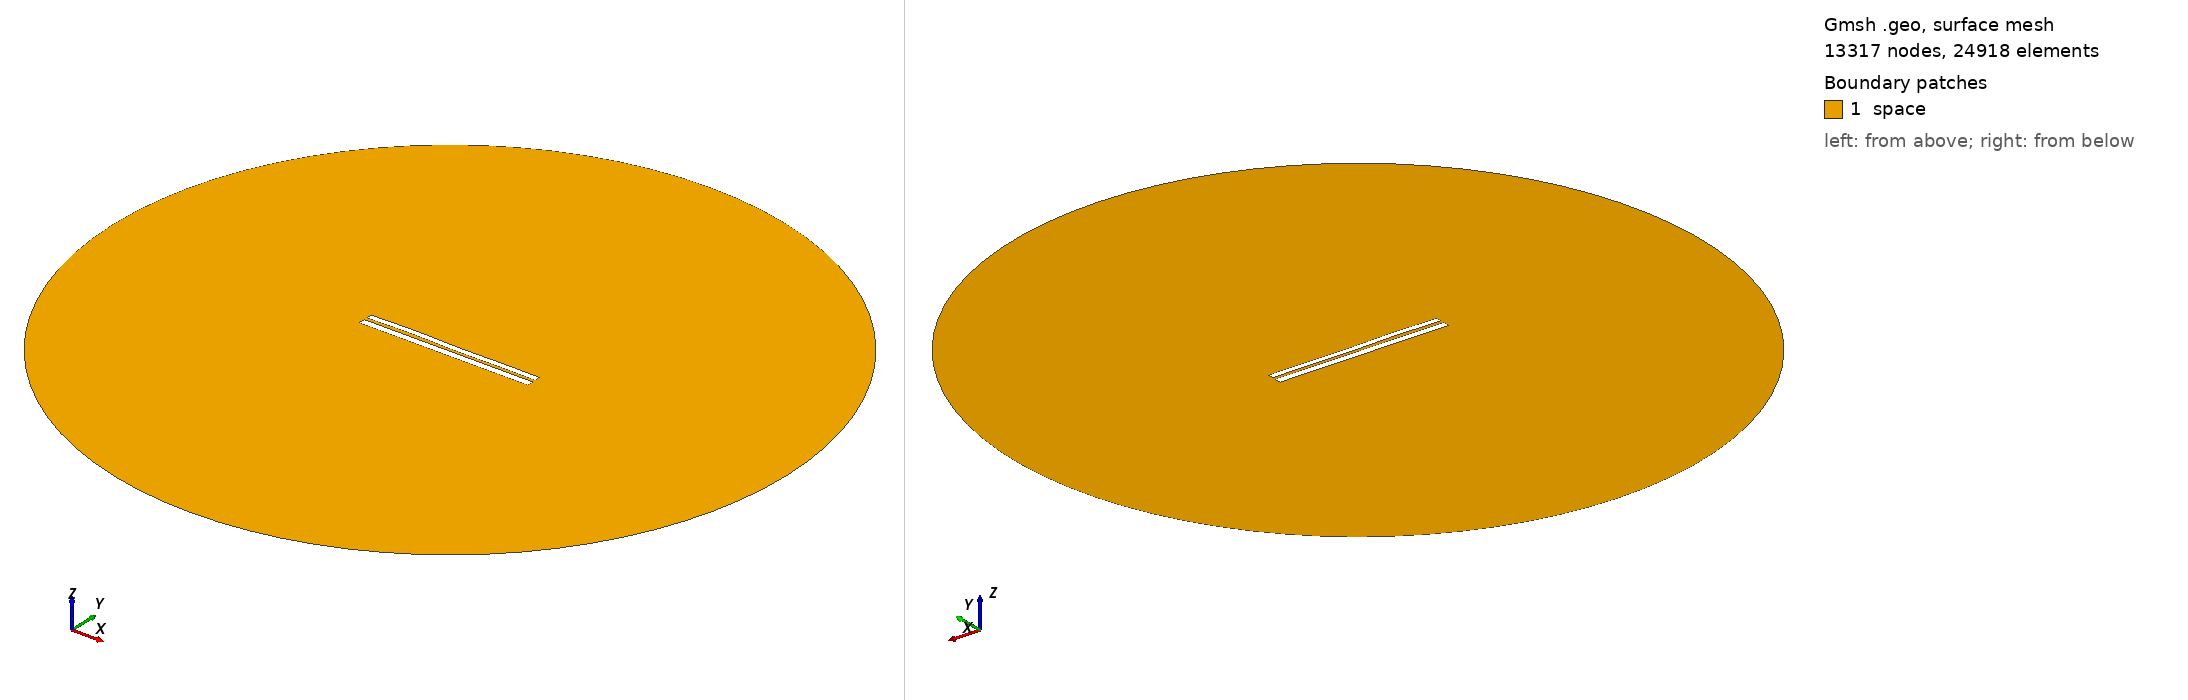

Gmsh geometry script, surface-meshed: 13317 nodes, 24918 surface elements. Boundary patches (legend numbers): 1 space. Left view from above one corner, right view from below the opposite corner. Legend entries are the model's physical surfaces. The drawing asked Gmsh for element sizes between 1% and 20% of the model's largest extent; the script's own settings can give other sizes.

=== 6600.geo (drawn) ===
//---------------------------------------
// Geometry kernel
//---------------------------------------

SetFactory("OpenCASCADE");



//---------------------------------------
// Parameters of the geometry
//---------------------------------------

// Overetch of the upper plate
overetch = 0.25;

// Distance between the plates
distance = 1.5;

// Discretization over the x axis (for the deformation)
nx = 50; 

// Length of the plate
L = 100 - overetch; 

// Number of modes
n = 4; 

// 1st mode coefficient
coeff(1) = 0.0;
beta(1) = 0.596864 * 3.1415926535 / L;

// 2nd mode coefficient
coeff(2) = 0.07499999999999998;
beta(2) = 1.49418 * 3.1415926535 / L;

// 3rd mode coefficient
coeff(3) = 0.15;
beta(3) = 2.50025 * 3.1415926535 / L;

// 4th mode coefficient
coeff(4) = 0.15;
beta(4) = 3.49999 * 3.1415926535 / L;



//---------------------------------------
// Upper plate (deformed rectangle)
//---------------------------------------

// Coordiantes of the upper plate
xmin = -50;
xmax = 50 - overetch;

// Height of the upper plate
yheight = 4 - 2 * overetch;

// Indexes of the points
UpperID[] = {};
LowerID[] = {};
LeftID[] = {};
RightID[] = {};

// Point index
p = 1;

// Horizontal edges
For i In {1:nx}
    x = xmin + (i-1)*(xmax - xmin)/(nx-1);

    y_bottom = distance / 2 + overetch;
    For j In {1:n}
        C = (Cosh(beta(j)*L) + Cos(beta(j)*L)) / (Sinh(beta(j)*L) + Sin(beta(j)*L));
        y_bottom  = y_bottom + coeff(j) * (Cosh(beta(j)*(x+50)) - Cos(beta(j)*(x+50)) - C * (Sinh(beta(j)*(x+50)) - Sin(beta(j)*(x+50))));
    EndFor

    y_top = y_bottom + yheight;

    Point(p) = {x, y_top, 0, 1.0};
    UpperID[i] = p;
    p = p + 1;

    Point(p) = {x, y_bottom, 0, 1.0};
    LowerID[i] = p;
    p = p + 1;
EndFor

// Create point lists
UpperPts[] = {}; LowerPts[] = {};
For i In {1:nx}
  UpperPts[] += {UpperID[i]};
  LowerPts[] += {LowerID[i]};
EndFor

// Build splines
Spline(1) = {UpperPts[]};
Spline(2) = {LowerPts[]};
Line(3) = {LowerPts[nx-1], UpperPts[nx-1]};
Line(4) = {LowerPts[0], UpperPts[0]};

// Build the plane surface
Curve Loop(1) = {2, 3, -1, -4};
Plane Surface(1) = {1};



//---------------------------------------
// Lower plate (rectangle)
//---------------------------------------

// Vertices
Point(1001) = {-50, -1, 0, 1.0};
Point(1002) = { 50, -1, 0, 1.0};
Point(1003) = { 50,  -5, 0, 1.0};
Point(1004) = {-50,  -5, 0, 1.0};

// Edges
Line(5) = {1001, 1002};
Line(6) = {1002, 1003};
Line(7) = {1003, 1004};
Line(8) = {1004, 1001};

// Plane surface
Line Loop(2) = {5, 6, 7, 8};
Plane Surface(2) = {2}; 



//---------------------------------------
// Outer (fictious) boundary
//---------------------------------------

// Points
Point(1005) = {0, 0, 0};       // Center
Point(1006) = {200, 0, 0};     // Start point
Point(1007) = {0, 200, 0};     // 90 degrees
Point(1008) = {-200, 0, 0};    // 180 degrees
Point(1009) = {0, -200, 0};    // 270 degrees

// Circle arcs (each needs start, center, end)
Circle(9) = {1006, 1005, 1007};
Circle(10) = {1007, 1005, 1008};
Circle(11) = {1008, 1005, 1009};
Circle(12) = {1009, 1005, 1006};

// Plane surface for the entire domain
Curve Loop(3) = {9, 10, 11, 12};
Surface(3) = {3};

// Subtract the plates from the whole domain to obtain the actual domain where we want to solve the equations
BooleanDifference{ Surface{3}; Delete; }{ Surface{1}; Surface{2}; Delete; }




//---------------------------------------
// Transfinite Lines/Curves
//---------------------------------------

// Set the number of points on the boundaries
r = 7;

// Plates
Transfinite Curve {1, 2} = 50*r Using Progression 1;
Transfinite Curve {3, 4} = 2*r Using Progression 1;
Transfinite Line {5, 7} = 50*r Using Progression 1;
Transfinite Line {6, 8} = 2*r Using Progression 1;

// Outer boundary
Transfinite Line {9, 10, 11, 12} = 20 Using Progression 1;



//---------------------------------------
// Physical groups
//---------------------------------------                

// Physical curves (boundaries)
Physical Line("force_segment", 10) = {2};
Physical Line("upper_plate", 11) = {1, 3, 4};
Physical Line("lower_plate", 12) = {5, 6, 7, 8};
Physical Line("boundary", 20) = {9, 10, 11, 12};

// Physical Surfaces
Physical Surface("space", 30) = {3};



//---------------------------------------
// 6. Generate the Mesh
//---------------------------------------

// 2D mesh generation
Mesh 2;
